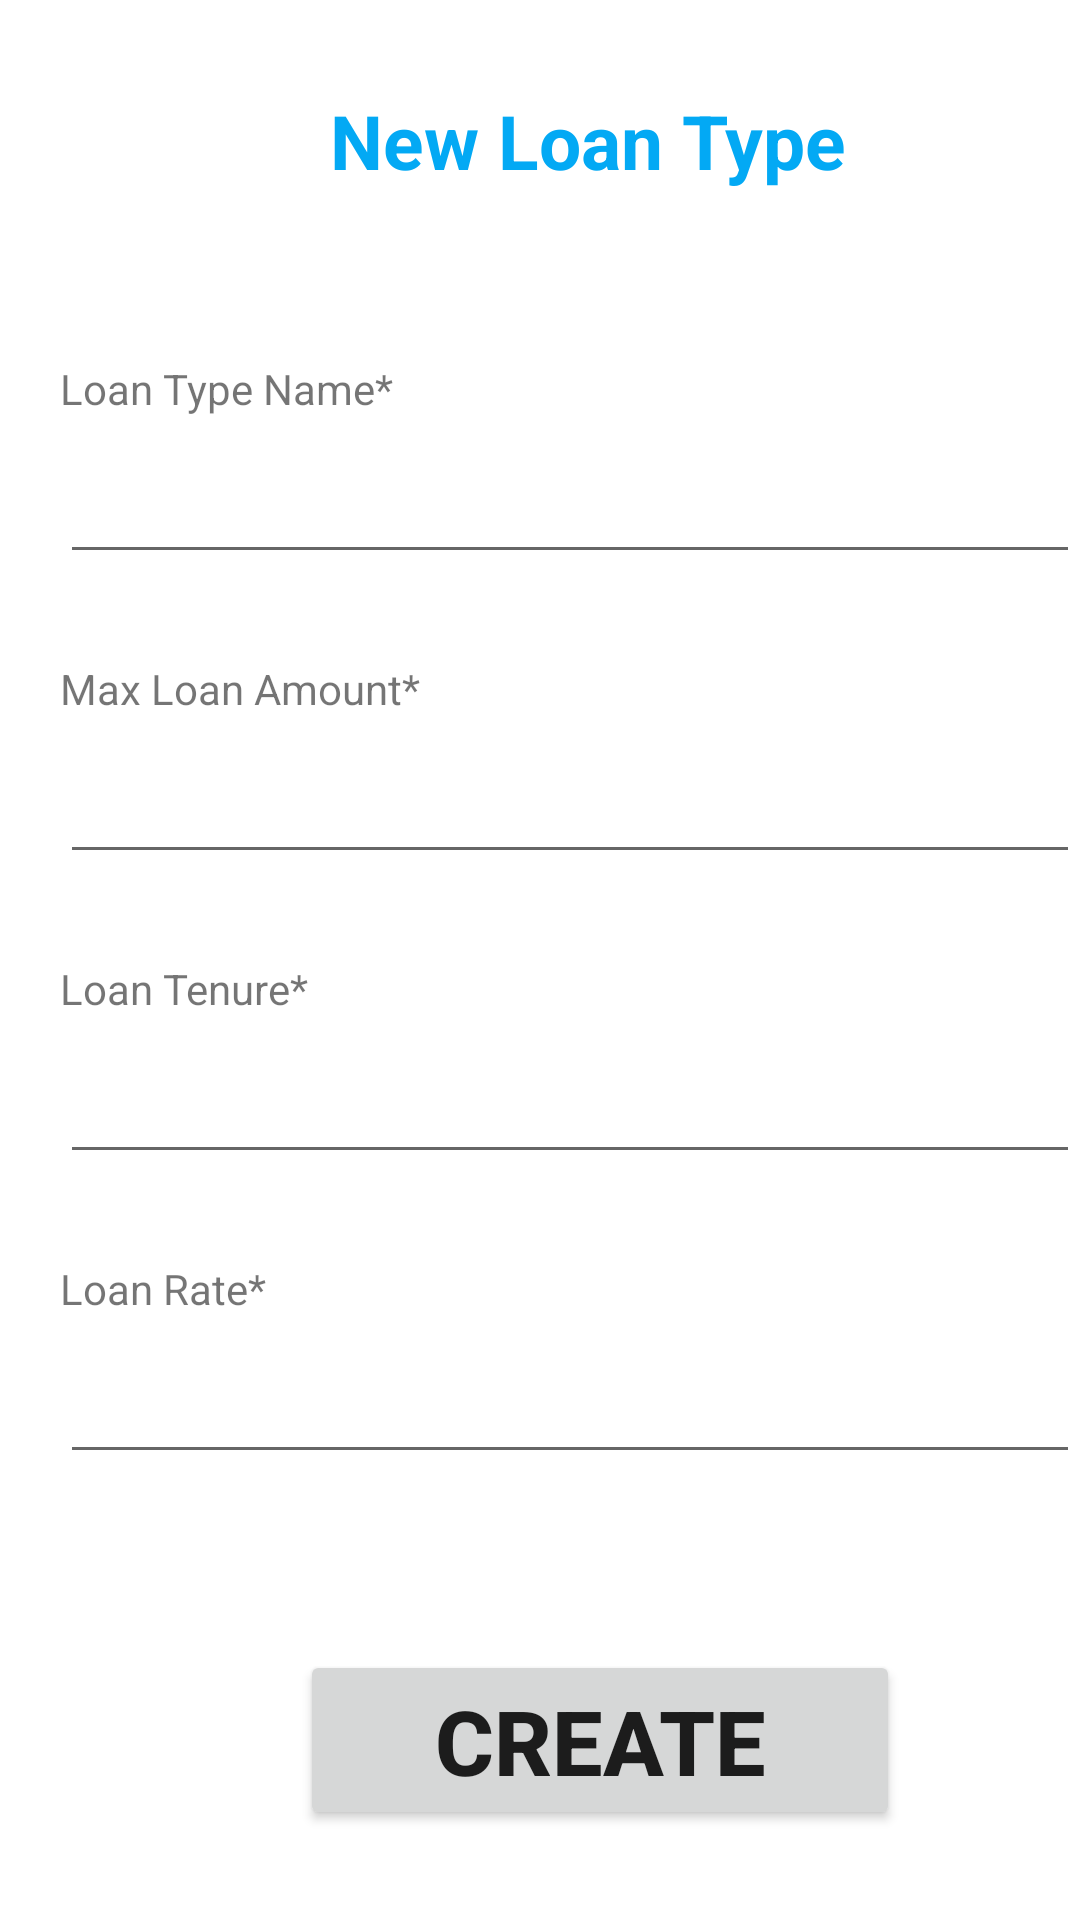

The Android layout XML behind this screen, and the referenced resources:
<!-- AndroidManifest.xml: application theme Theme.LoanApplication -->
<!-- res/layout/activity_create_new_loan.xml -->
<?xml version="1.0" encoding="utf-8"?>
<RelativeLayout xmlns:android="http://schemas.android.com/apk/res/android"
    xmlns:app="http://schemas.android.com/apk/res-auto"
    xmlns:tools="http://schemas.android.com/tools"
    android:layout_width="match_parent"
    android:layout_height="match_parent"
    tools:context=".CreateNewLoan">

    <TextView
        android:id="@+id/textView4"
        android:layout_width="wrap_content"
        android:layout_height="wrap_content"
        android:layout_marginLeft="110dp"
        android:layout_marginTop="30dp"
        android:text="New Loan Type"
        android:textColor="#03A9F4"
        android:textColorHighlight="@color/black"
        android:textSize="25dp"
        android:textStyle="bold" />

    <TextView
        android:id="@+id/textView5"
        android:layout_width="wrap_content"
        android:layout_height="wrap_content"
        android:layout_marginLeft="20dp"
        android:layout_marginTop="120dp"
        android:text="Loan Type Name*" />

    <EditText
        android:id="@+id/LoanTypeName"
        android:layout_width="350dp"
        android:layout_height="wrap_content"
        android:layout_marginLeft="20dp"
        android:layout_marginTop="150dp"
        android:ems="10"
        android:inputType="textPersonName"
        android:text="" />

    <TextView
        android:id="@+id/textView6"
        android:layout_width="wrap_content"
        android:layout_height="wrap_content"
        android:layout_marginLeft="20dp"
        android:layout_marginTop="220dp"
        android:text="Max Loan Amount*" />

    <EditText
        android:id="@+id/MaxLoanAmount"
        android:layout_width="350dp"
        android:layout_height="wrap_content"
        android:layout_marginLeft="20dp"
        android:layout_marginTop="250dp"
        android:ems="10"
        android:inputType="textPersonName"
        android:text="" />

    <TextView
        android:id="@+id/textView7"
        android:layout_width="wrap_content"
        android:layout_height="wrap_content"
        android:layout_marginLeft="20dp"
        android:layout_marginTop="320dp"
        android:text="Loan Tenure*" />

    <EditText
        android:id="@+id/LoanTenure"
        android:layout_width="350dp"
        android:layout_height="wrap_content"
        android:layout_marginLeft="20dp"
        android:layout_marginTop="350dp"
        android:ems="10"
        android:inputType="textPersonName" />

    <TextView
        android:id="@+id/textView8"
        android:layout_width="350dp"
        android:layout_height="wrap_content"
        android:layout_marginLeft="20dp"
        android:layout_marginTop="420dp"
        android:text="Loan Rate*" />

    <EditText
        android:id="@+id/LoanRate"
        android:layout_width="350dp"
        android:layout_height="wrap_content"
        android:layout_marginLeft="20dp"
        android:layout_marginTop="450dp"
        android:ems="10"
        android:inputType="textPersonName" />


    <Button
        android:id="@+id/CreateButton"
        android:layout_width="200dp"
        android:layout_height="60dp"
        android:layout_marginLeft="100dp"
        android:layout_marginTop="550dp"
        android:text="Create"
        android:textSize="30dp"
        android:textStyle="bold"
        app:cornerRadius="10dp" />

</RelativeLayout>
<!-- resources referenced by this layout -->
<resources>
  <color name="black">#FF000000</color>
  <style name="Theme.LoanApplication" parent="Theme.MaterialComponents.DayNight.DarkActionBar">
          
          <item name="colorPrimary">@color/purple_500</item>
          <item name="colorPrimaryVariant">@color/purple_700</item>
          <item name="colorOnPrimary">@color/white</item>
          
          <item name="colorSecondary">@color/teal_200</item>
          <item name="colorSecondaryVariant">@color/teal_700</item>
          <item name="colorOnSecondary">@color/black</item>
          
          <item name="android:statusBarColor" tools:targetApi="l">?attr/colorPrimaryVariant</item>
          
      </style>
  <color name="purple_500">#03A9F4</color>
  <color name="purple_700">#FF3700B3</color>
  <color name="white">#FFFFFFFF</color>
  <color name="teal_200">#FF03DAC5</color>
  <color name="teal_700">#FF018786</color>
</resources>
